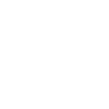
t = 0.00 s
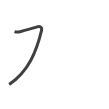
t = 0.75 s
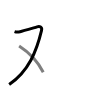
t = 1.50 s
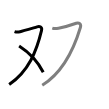
t = 2.50 s
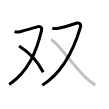
t = 3.25 s
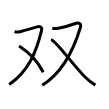
t = 4.00 s

The animated SVG that drew these frames (rendered in a browser with its animation timeline set to each time). Animation: 4 SMIL elements (animate=4); one cycle of 4.00 s.

<svg width="109px" height="109px" viewBox="0 0 px 109px" xmlns="http://www.w3.org/2000/svg" xmlns:xlink="http://www.w3.org/1999/xlink" xml:space="preserve" version="1.1"  baseProfile="full">
<path d="M14.54,31.55c1.18,0.39,3.06,0.63,5.45,0.14c3.01-0.62,12.57-3.5,17.06-4.8c2.72-0.79,5.3,0.19,4.5,3.52C36.6,51.15,28.75,71,9.17,84.5" style="fill:none;stroke:black;stroke-width:3;opacity:0">
  <animate attributeType="CSS" attributeName="opacity" from="0" to="1" begin="0s" dur="1s" repeatCount="Indefinite" fill="freeze" />
</path>
<path d="M19.12,46c8.38,5.38,18.28,14.69,24.12,26.25" style="fill:none;stroke:black;stroke-width:3;opacity:0">
  <animate attributeType="CSS" attributeName="opacity" from="0" to="1" begin="1s" dur="1s" repeatCount="Indefinite" fill="freeze" />
</path>
<path d="M52.29,28.05c1.18,0.39,3.8,0.58,6.2,0.14c4.39-0.82,16.12-4.39,17.75-4.97c2.76-0.98,5.16,0.87,4.22,4.02c-7.21,24.12-18.33,45.62-38.21,58" style="fill:none;stroke:black;stroke-width:3;opacity:0">
  <animate attributeType="CSS" attributeName="opacity" from="0" to="1" begin="2s" dur="1s" repeatCount="Indefinite" fill="freeze" />
</path>
<path d="M51.02,39.66c5.18,0.95,19.74,22.79,33.04,36.29c3.45,3.5,7.09,6.62,11.28,9.2" style="fill:none;stroke:black;stroke-width:3;opacity:0">
  <animate attributeType="CSS" attributeName="opacity" from="0" to="1" begin="3s" dur="1s" repeatCount="Indefinite" fill="freeze" />
</path>
</svg>
